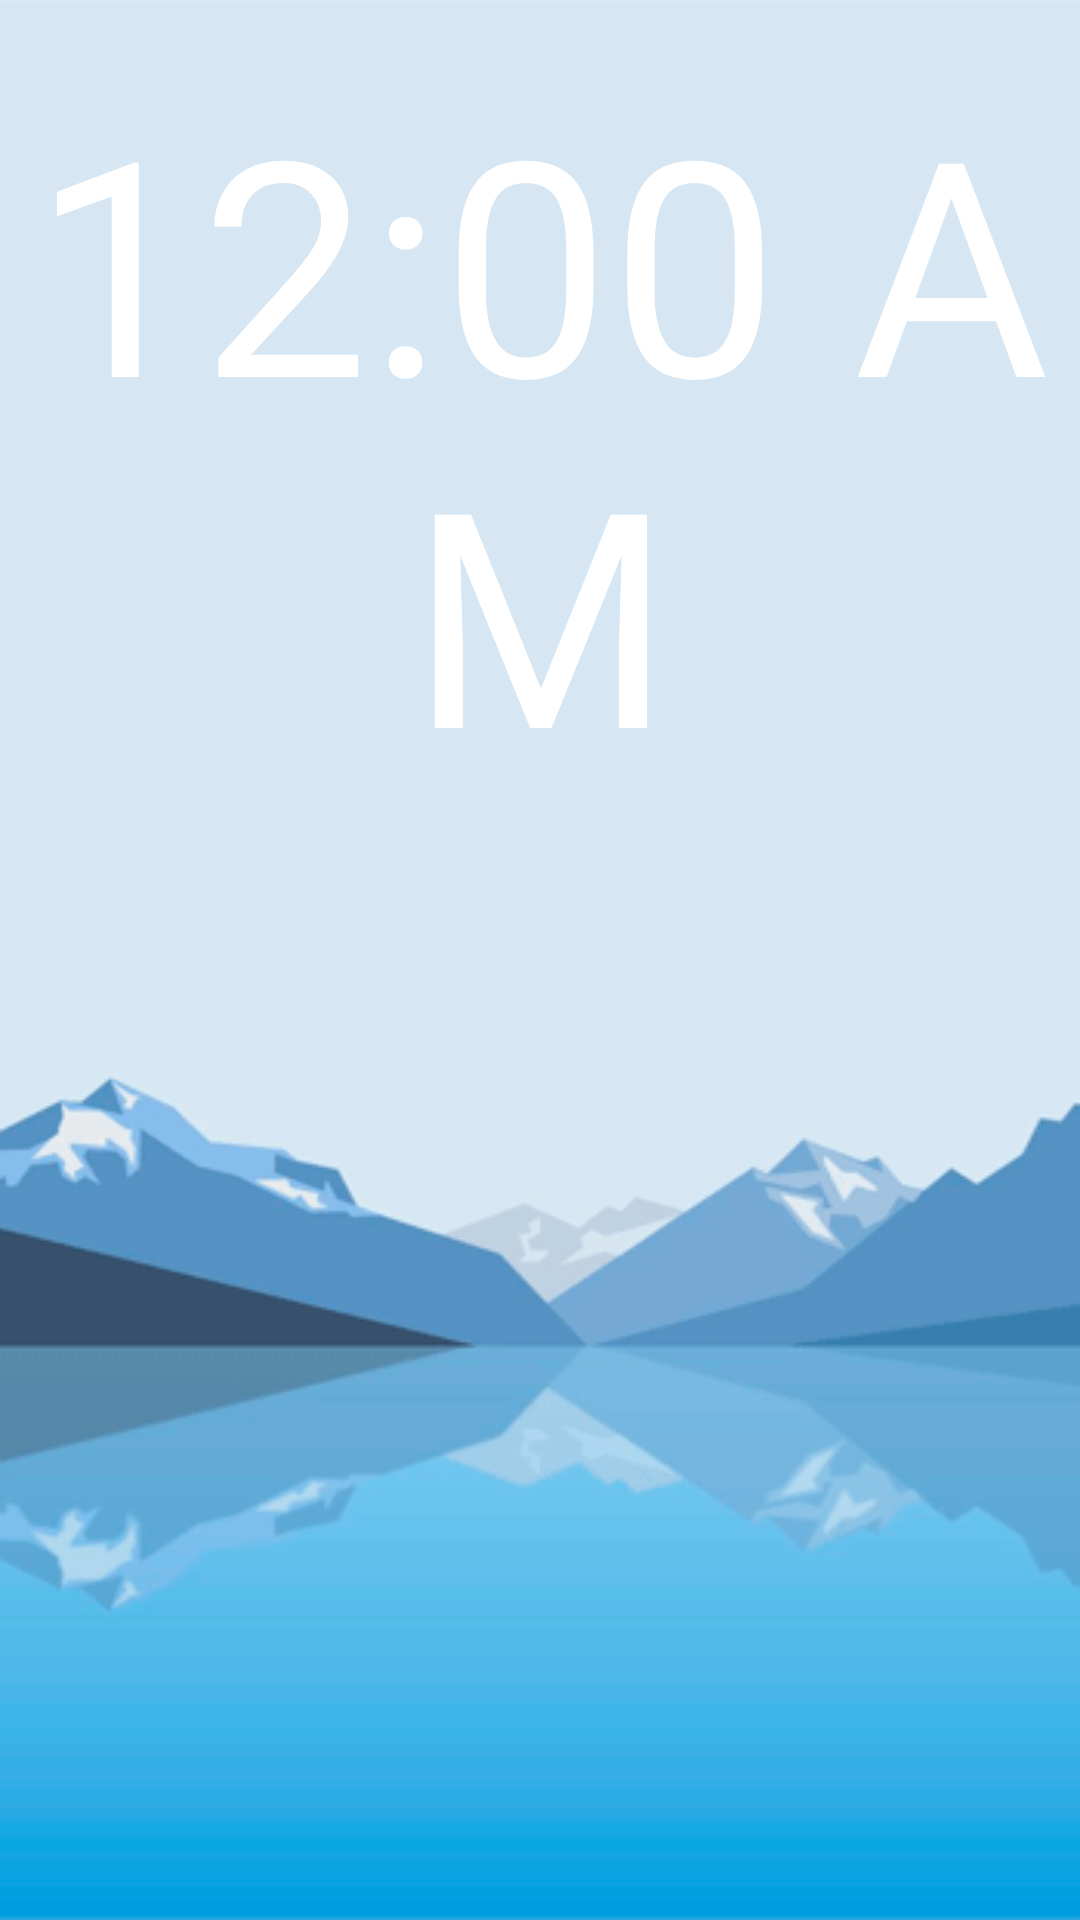

Reconstruct the res/layout file that produces this screen, plus the resources it refers to.
<!-- AndroidManifest.xml: application theme AppTheme.MyNightStyle -->
<!-- res/layout/main_inf.xml -->
<?xml version="1.0" encoding="utf-8"?>
<LinearLayout xmlns:android="http://schemas.android.com/apk/res/android"
    android:layout_width="match_parent"
    android:layout_height="match_parent"
    android:background="@drawable/background_02"
    android:paddingTop="20dp">

    <TextClock
        android:layout_width="wrap_content"
        android:layout_height="wrap_content"
        android:id="@+id/textClock"
        android:layout_weight="1"
        android:textAlignment="center"
        android:textColor="@android:color/white"
        android:textSize="100sp" />
</LinearLayout>
<!-- resources referenced by this layout -->
<resources>
  <!-- drawable background_02: jpg bitmap (drawable, 19379 bytes) -->
  <style name="AppTheme.MyNightStyle" parent="Theme.Design.Light.NoActionBar">
          <item name="colorPrimary">#1976d2</item>
          <item name="colorPrimaryDark">#0d47a1</item>
          <item name="colorAccent">#69f0ae</item>
      </style>
</resources>
